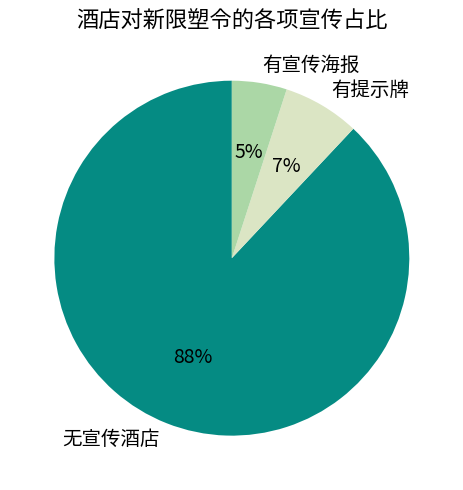

This figure's Python source:
import matplotlib.pyplot as plt

# 数据
labels = ['无宣传酒店', '有提示牌', '有宣传海报']
sizes = [88, 7, 5]
colors = ['#058b83', '#dbe5c4', '#abd7a6']  # 自定义配色，与图中风格一致

# 生成饼状图
plt.figure(figsize=(5, 5))
wedges, texts, autotexts = plt.pie(
    sizes,
    labels=labels,
    autopct='%1.0f%%',
    startangle=90,
    colors=colors,
    textprops={'fontsize': 14}
)

# 设置标题
plt.title('酒店对新限塑令的各项宣传占比', fontsize=16)

# 显示图表
plt.tight_layout()
plt.show()
